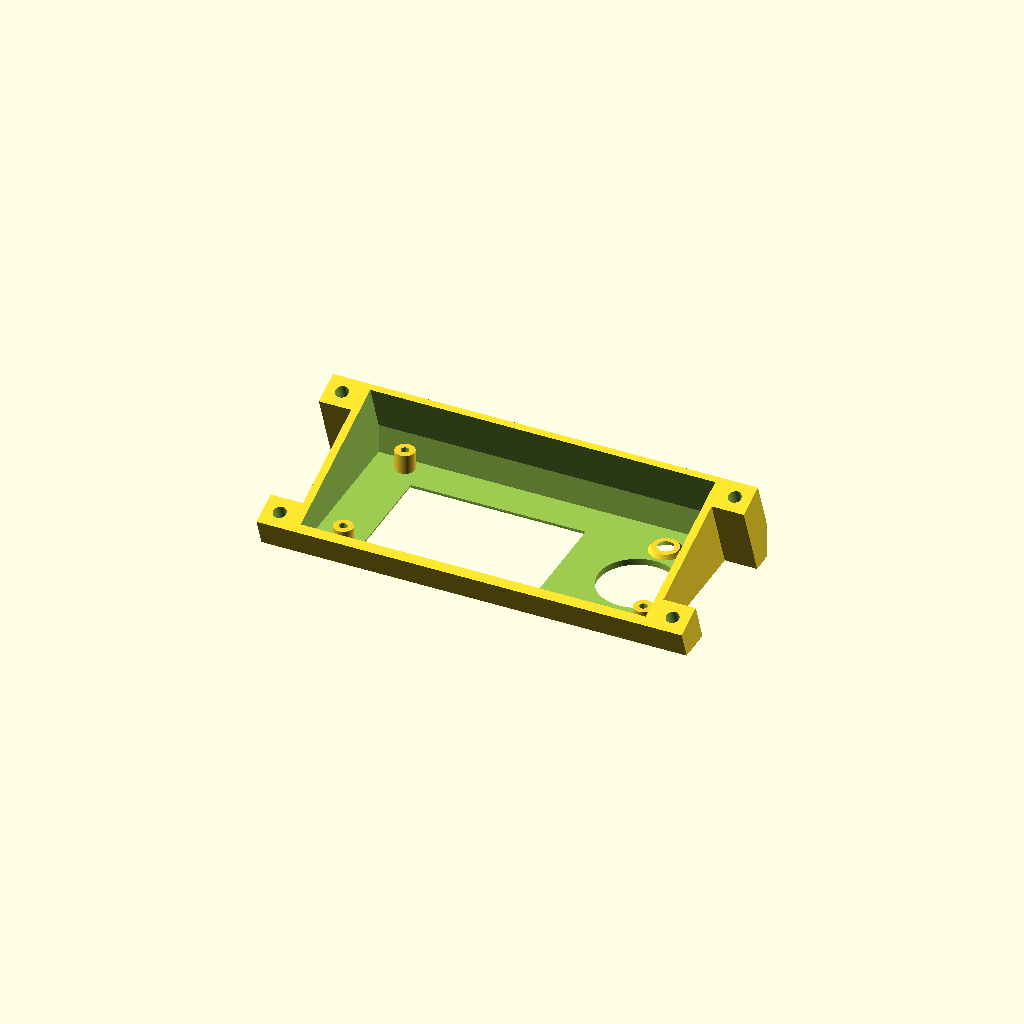
Cell 1 — every parameter at its default value.
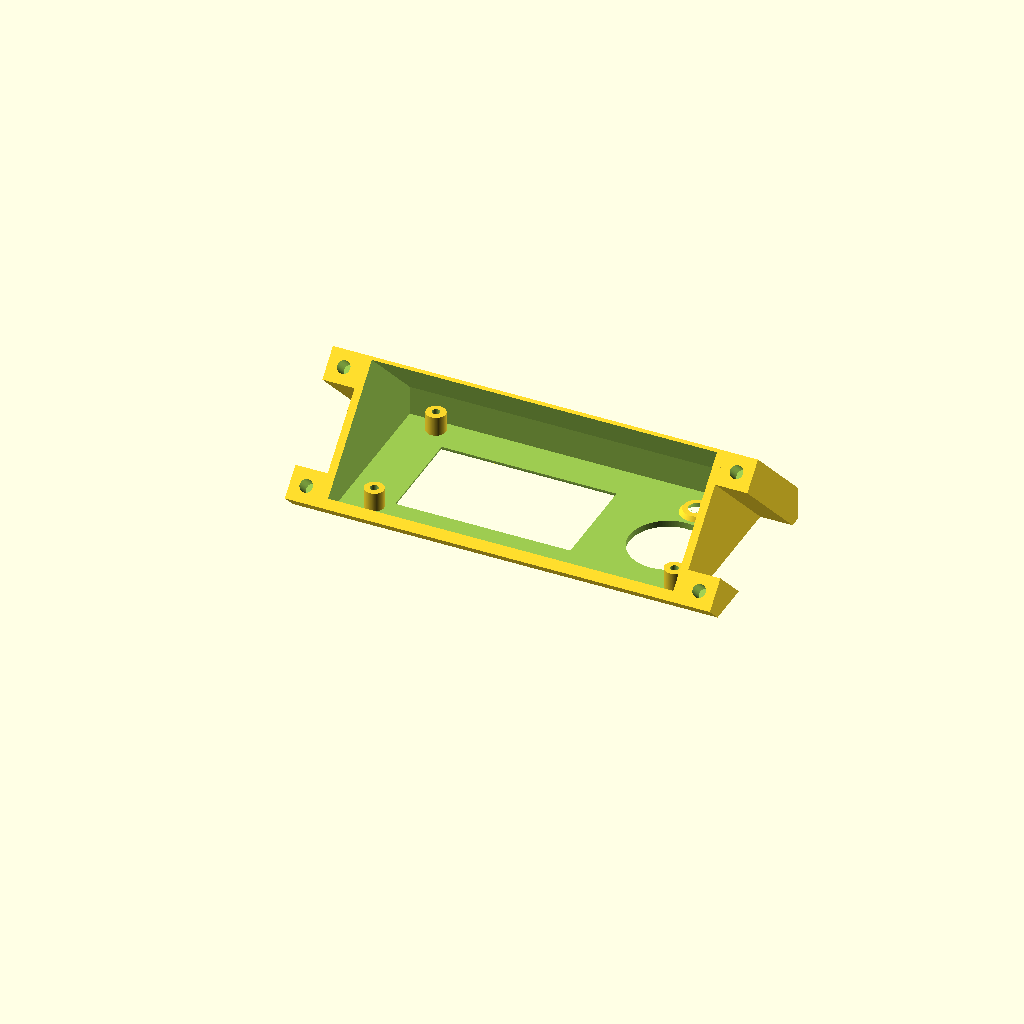
Cell 2 — screenTilt set to 45, the other parameters unchanged.
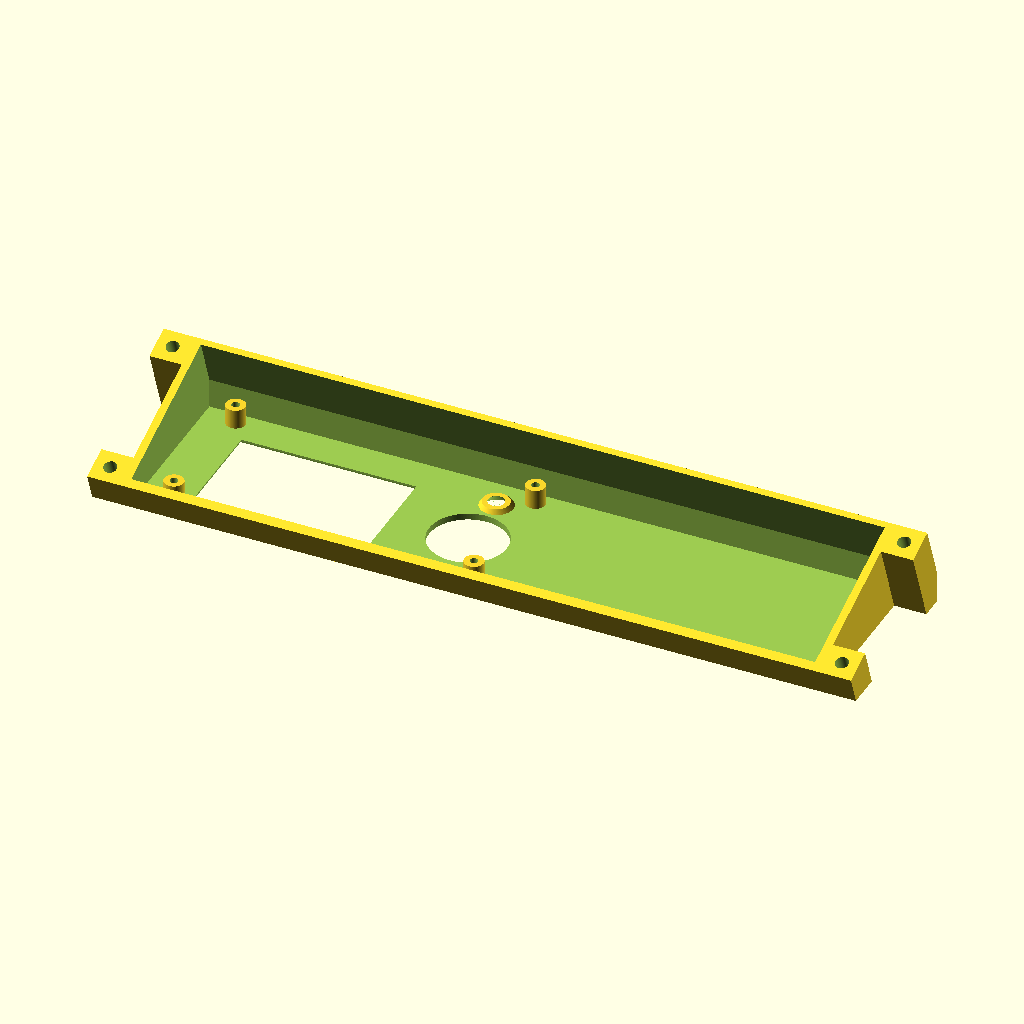
Cell 3: pcbW = 209.98 (everything else at default).
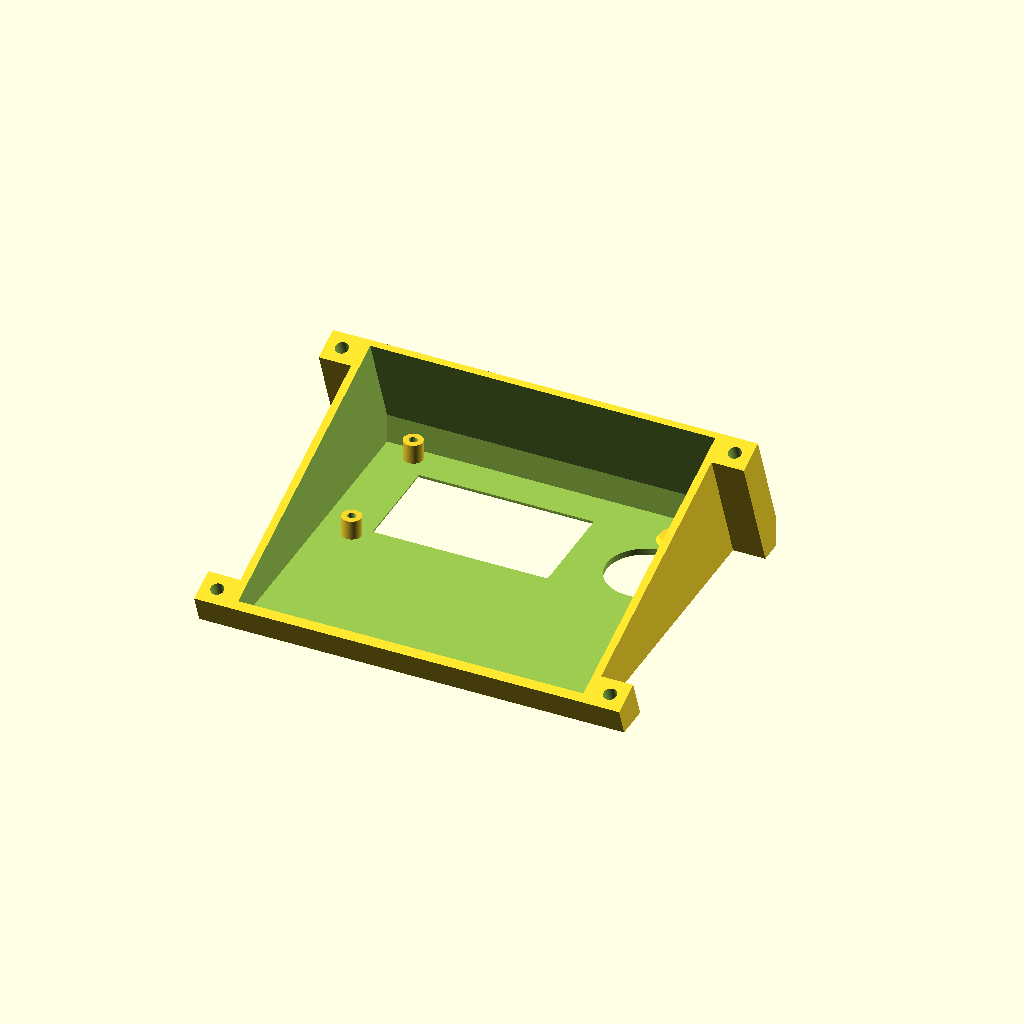
Cell 4: pcbH = 94 (everything else at default).
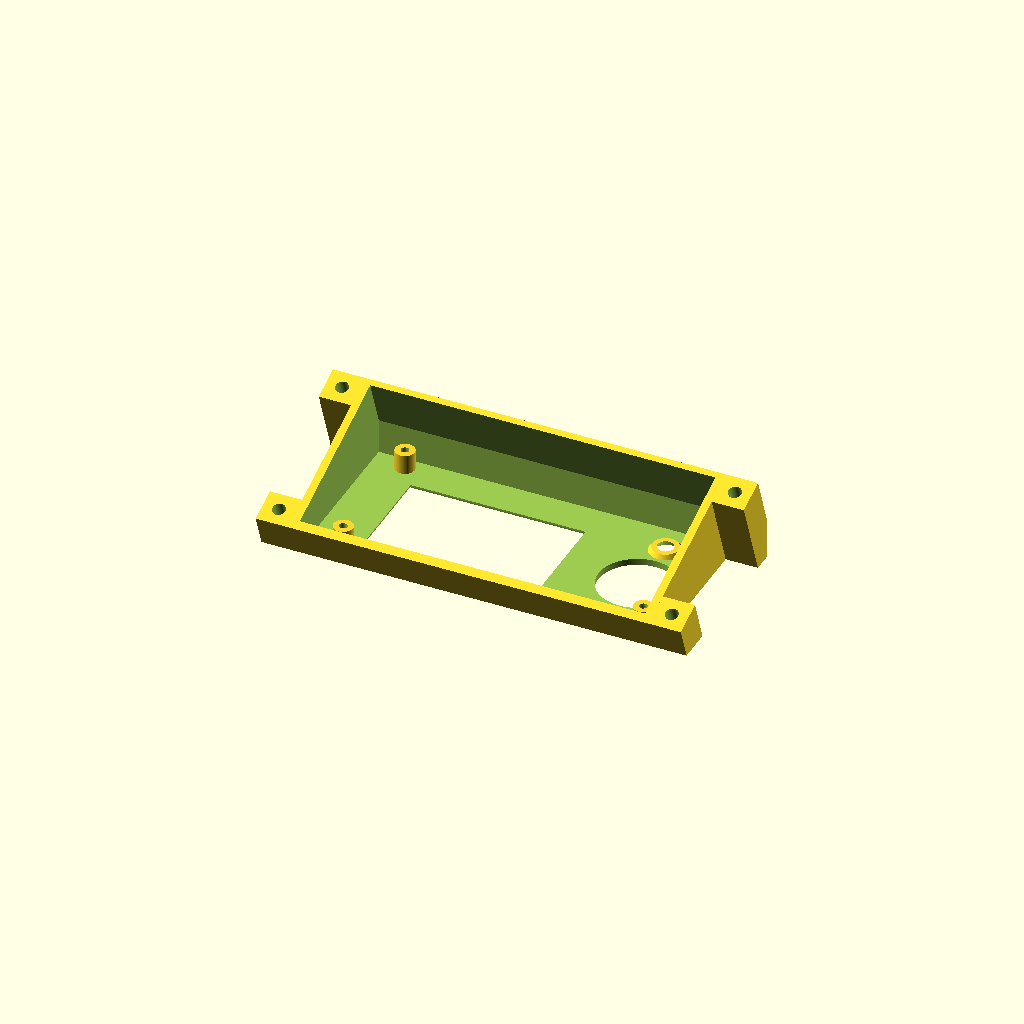
Cell 5: the same model with pcbThk = 3.2.
All cells are drawn from one camera (rotation 55°, 0°, 25°, orthographic, colour scheme Cornfield), so only the parameter changes between them.
Source of the model, cad/cabinet/screenTilt.scad:
include <../sharedDims.scad>

// Tilted housing for the BIGTREETECH Mini12864 V2.0 display, on the outside
// of a cabinet wall. The display face tips back by screenTilt so it looks up
// at the user; 0 is flush with the wall.
//
// The board screws to standoffs behind the face, display and knob through
// it. The back is open to a matching window in the wall, which the board's
// EXP connectors and ribbons pass through. It's held by four M3 screws from
// inside the cabinet, through the wall into heat-set inserts in the four ears
// (M3 x 10 through the 6 mm wall). screenTiltWallFeatures() gives the wall its
// window and screw holes, in the same form as panelFeatures() in
// cad/cabinetFlat/sidePanel.scad.
//
// Frame: X across the display, Y up the wall, Z out of it. The back face is
// z = 0 on the wall, centred on x = 0, lowest point at y = 0. The part is
// drawn installed; the top-level call lays it face-down for printing, and
// every wall then leans at most screenTilt, so 0-45 prints without supports.

/* [Tilt] */
screenTilt = 20;        // [0:1:45]

/* [Mini12864 V2.0 -- from the BTT dimension drawing] */
// Positions are as the drawing gives them: mm from the board's bottom-left
// corner, looking at the display side.
pcbW       = 104.99;
pcbH       = 47;
pcbThk     = 1.6;
pcbHoles   = [[8.99, 3], [8.99, 44], [101.99, 3], [101.99, 44]];
lcdView    = [14.5, 10.5, 67.75, 40.25];    // measured: x0, y0, x1, y1 of the visible pixel area
lcdMargin  = 0.5;       // window clearance round the visible area, each side
lcdBevel   = 1.5;       // window opens out this much at the front (45 deg), so the face's
                        // thickness doesn't shade the edge pixels when you look down at it
knobAt     = [104.99 - (18.47 + 7.29)/2, (20.78 + 32.71)/2];   // centre of the encoder outline
knobHoleD  = 24;        // big on purpose: takes in the two LEDs either side of the encoder (~9 mm off
                        // its centre on the drawing), so they light the knob and glow round its skirt
knobBackAt = 10.25;     // measured: board face to the back of the knob
resetAt    = [104.99 - 12.53, 8.71];
resetBodyH = 4;         // measured: board face to the top of the reset button's body...
resetStemH = 4 + 3.25;  // ...and to the top of its stem
// The reset (back/stop) is pressed with a fingertip, so it sits at the bottom
// of a wide funnel reaching in from the face, with its stem coming up through
// the hole in the bottom. The opening is centred below the button, away from
// the knob hole, and every wall leans in at 45 deg or less away from the face,
// so it prints face-down without support.
resetStemIn   = 2.5;    // how far the stem comes up into the well
resetHoleD    = 5;      // the well's bottom, round the stem -- ASSUMED stem up to ~4 mm across
resetWellD    = 10;     // opening in the face
resetWellDrop = 0.5;    // ...centred this far below the button, away from the knob hole
resetWellWall = 1.6;
frontStack = 6.1;       // measured: board face to the front of the LCD (= standoff height)

/* [Housing] */
wallT          = 2.4;   // sides, top and bottom
plateT         = 2;     // the face the display looks through
clr            = 1;     // around the board
backClr        = 0.5;   // behind the board, at its closest to the wall
standoffD      = 6;
standoffPilotD = 2.5;   // M3 self-tapper into the standoff (the board's holes are 3 mm)
earW           = 10;    // mounting ears, off each side
earH           = 10;    // each ear takes an M3 heat-set insert: m3InsertD / m3InsertDepth, in sharedDims
wallScrewD     = 3.4;   // M3 clearance, in the cabinet wall

assert(frontStack + plateT < knobBackAt,
       "the face would touch the back of the knob -- thin plateT or lower the standoffs");

// ---------------------------------------------------------------------------
// Derived
// ---------------------------------------------------------------------------
// drawing coordinates (from the board's corner) to board-centred ones
function fromCentre(p) = [p[0] - pcbW/2, p[1] - pcbH/2];
lcdWinSize = [lcdView[2] - lcdView[0] + 2*lcdMargin, lcdView[3] - lcdView[1] + 2*lcdMargin];
lcdWinAt   = fromCentre([(lcdView[0] + lcdView[2])/2, (lcdView[1] + lcdView[3])/2]);

boxW   = pcbW + 2*clr + 2*wallT;
boxH   = pcbH + 2*clr + 2*wallT;
boxDep = plateT + frontStack + pcbThk + backClr;

resetWellDepth = plateT + frontStack - resetStemH + resetStemIn;   // face to the well bottom
resetWellAt    = fromCentre(resetAt) - [0, resetWellDrop];          // centre of the opening
assert(resetWellDepth > plateT, "the reset stem reaches the face -- no well needed");
assert(resetWellDepth <= plateT + frontStack - resetBodyH - 0.5,
       "the reset well's bottom hits the button's body -- cut resetStemIn");
assert(resetWellD/2 + resetWellDrop - resetHoleD/2 <= resetWellDepth,
       "the reset well's lower wall leans past 45 deg -- narrow resetWellD or cut resetWellDrop");
assert(norm(fromCentre(knobAt) - resetWellAt) - knobHoleD/2 - resetWellD/2 >= 1,
       "the reset well runs into the knob hole -- narrow resetWellD");
assert(resetWellAt[1] - resetWellD/2 >= -(pcbH/2 + clr),
       "the reset well runs into the bottom wall -- narrow resetWellD or cut resetWellDrop");

// The housing is a box square to the display face (the "plate frame": x
// across, y up the face, z out of it, z = 0 on the outer face), hulled back
// to the wall. Placed so its back-top edge just touches the wall and its
// lowest corner sits at y = 0.
function plateOrigin(a) = [0, (boxH/2)*cos(a) + boxDep*sin(a), (boxH/2)*sin(a) + boxDep*cos(a)];

module in_plate_frame(a) {
    o = plateOrigin(a);
    multmatrix([[1, 0,      0,      o[0]],
                [0, cos(a), sin(a), o[1]],
                [0, -sin(a), cos(a), o[2]],
                [0, 0,      0,      1]])
        children();
}

// a box in the plate frame, hulled onto the wall (or 1 mm past it, to open it)
module hulled_to_wall(a, w, h, z0, z1, pastWall = 0) {
    hull() {
        in_plate_frame(a) translate([-w/2, -h/2, z0]) cube([w, h, z1 - z0]);
        translate([0, 0, -pastWall])
            linear_extrude(pastWall + 0.01)
                projection() in_plate_frame(a) translate([-w/2, -h/2, z0]) cube([w, h, z1 - z0]);
    }
}

// the reset well in the plate frame: its hollow, or grown by g for its shell
// (the hollow runs out past the face by `past`)
module reset_well(g = 0, past = 0) {
    hull() {
        translate([resetWellAt[0], resetWellAt[1], -0.01]) cylinder(d=resetWellD + 2*g, h=0.01 + past);
        translate(concat(fromCentre(resetAt), -resetWellDepth)) cylinder(d=resetHoleD + 2*g, h=0.01);
    }
}

function earYs(a) = let (top = plateOrigin(a)[1] + (boxH/2)*cos(a)) [earH/2, top - earH/2];
// how far the housing stands off the wall at height y: its front face above
// the bottom-front corner, its sloping underside below it
function hullDepthAt(a, y) =
    let (o = plateOrigin(a))
    (y >= boxDep*sin(a)) ? o[2] - (y - o[1])*tan(a)
                         : boxH*sin(a) + y/tan(a);

module screenTilt(a = screenTilt) {
    for (y = earYs(a))
        assert(min(hullDepthAt(a, y - m3InsertD/2), hullDepthAt(a, y + m3InsertD/2)) >= m3InsertDepth + 1,
               "an ear is too shallow for its heat-set insert at this tilt -- shorten m3InsertDepth or lower earH");
    holes = [for (h = pcbHoles) fromCentre(h)];
    knob  = fromCentre(knobAt);
    reset = fromCentre(resetAt);
    difference(){
        union(){
            //shell
            difference(){
                hulled_to_wall(a, boxW, boxH, -boxDep, 0);
                hulled_to_wall(a, boxW - 2*wallT, boxH - 2*wallT, -boxDep - 1, -plateT, 1);
            }
            //mounting ears, off each side: the same hull, widened, cut down to
            //short tabs outside the side walls
            intersection(){
                hulled_to_wall(a, boxW + 2*earW, boxH, -boxDep, 0);
                union() for (sx = [-1, 1], y = earYs(a))
                    translate([sx > 0 ? boxW/2 - 0.01 : -boxW/2 - earW + 0.01, y - earH/2, -1])
                        cube([earW, earH, 200]);
            }
            //standoffs for the board, behind the face
            in_plate_frame(a)
                for (p = holes)
                    translate([p[0], p[1], -plateT - frontStack])
                        cylinder(d=standoffD, h=frontStack + 0.01);
            //reset well, reaching in from the face toward the button
            in_plate_frame(a)
                reset_well(resetWellWall);
        }

        //display, knob and reset through the face
        in_plate_frame(a) {
            translate([lcdWinAt[0], lcdWinAt[1], 0]) {
                //straight through the face...
                cube([lcdWinSize[0], lcdWinSize[1], 2*plateT + 2], center=true);
                //...then bevelled open toward the front
                hull() {
                    translate([0, 0, -lcdBevel]) cube([lcdWinSize[0], lcdWinSize[1], 0.01], center=true);
                    translate([0, 0, 0.01]) cube([lcdWinSize[0] + 2*lcdBevel, lcdWinSize[1] + 2*lcdBevel, 0.02], center=true);
                }
            }
            translate([knob[0], knob[1], -plateT - 1])
                cylinder(d=knobHoleD, h=plateT + 2);
            translate([reset[0], reset[1], -resetWellDepth - 1])
                cylinder(d=resetHoleD, h=resetWellDepth + 2);
            reset_well(0, 0.01);
            //standoff pilots
            for (p = holes)
                translate([p[0], p[1], -plateT - frontStack - 1])
                    cylinder(d=standoffPilotD, h=frontStack);
        }

        //heat-set insert holes in the ears, from the wall side
        for (sx = [-1, 1], y = earYs(a))
            translate([sx*(boxW/2 + earW/2), y, -1])
                cylinder(d=m3InsertD, h=m3InsertDepth + 1);
    }
}

// What the cabinet wall needs: the window behind the housing and the four
// screw holes, in this part's frame (x across, y up from the housing's lowest
// point). Same feature form as panelFeatures() in sidePanel.scad.
function screenTiltWallFeatures(a = screenTilt) =
    let (o    = plateOrigin(a),
         ih   = boxH - 2*wallT,
         yLo  = o[1] - (ih/2)*cos(a) - boxDep*sin(a),
         yHi  = o[1] + (ih/2)*cos(a) - plateT*sin(a))
    concat(
        [["rect", -(boxW/2 - wallT), yLo, boxW - 2*wallT, yHi - yLo]],
        [for (sx = [-1, 1], y = earYs(a)) ["circle", sx*(boxW/2 + earW/2), y, wallScrewD]]
    );

// Face-down for printing: turn the face's outward normal to -Z, then sit it
// on the bed.
module screenTilt_print(a = screenTilt) {
    r = a - 180;
    o = plateOrigin(a);
    // the outer face passes through the plate origin; after the turn it's the lowest point
    zFace = o[1]*sin(r) + o[2]*cos(r);
    translate([0, 0, -zFace]) rotate([r, 0, 0]) screenTilt(a);
}

screenTilt_print();
Customizer parameters (derived from the source; name, type, default, range or options):
screenTilt: number, default 20, range 0 to 45, step 1
pcbW: number, default 104.99
pcbH: number, default 47
pcbThk: number, default 1.6
lcdView: vector, default [14.5, 10.5, 67.75, 40.25]
lcdMargin: number, default 0.5
lcdBevel: number, default 1.5
knobHoleD: number, default 24
knobBackAt: number, default 10.25
resetBodyH: number, default 4
resetStemIn: number, default 2.5
resetHoleD: number, default 5
resetWellD: number, default 10
resetWellDrop: number, default 0.5
resetWellWall: number, default 1.6
frontStack: number, default 6.1
wallT: number, default 2.4
plateT: number, default 2
clr: number, default 1
backClr: number, default 0.5
standoffD: number, default 6
standoffPilotD: number, default 2.5
earW: number, default 10
earH: number, default 10
wallScrewD: number, default 3.4
